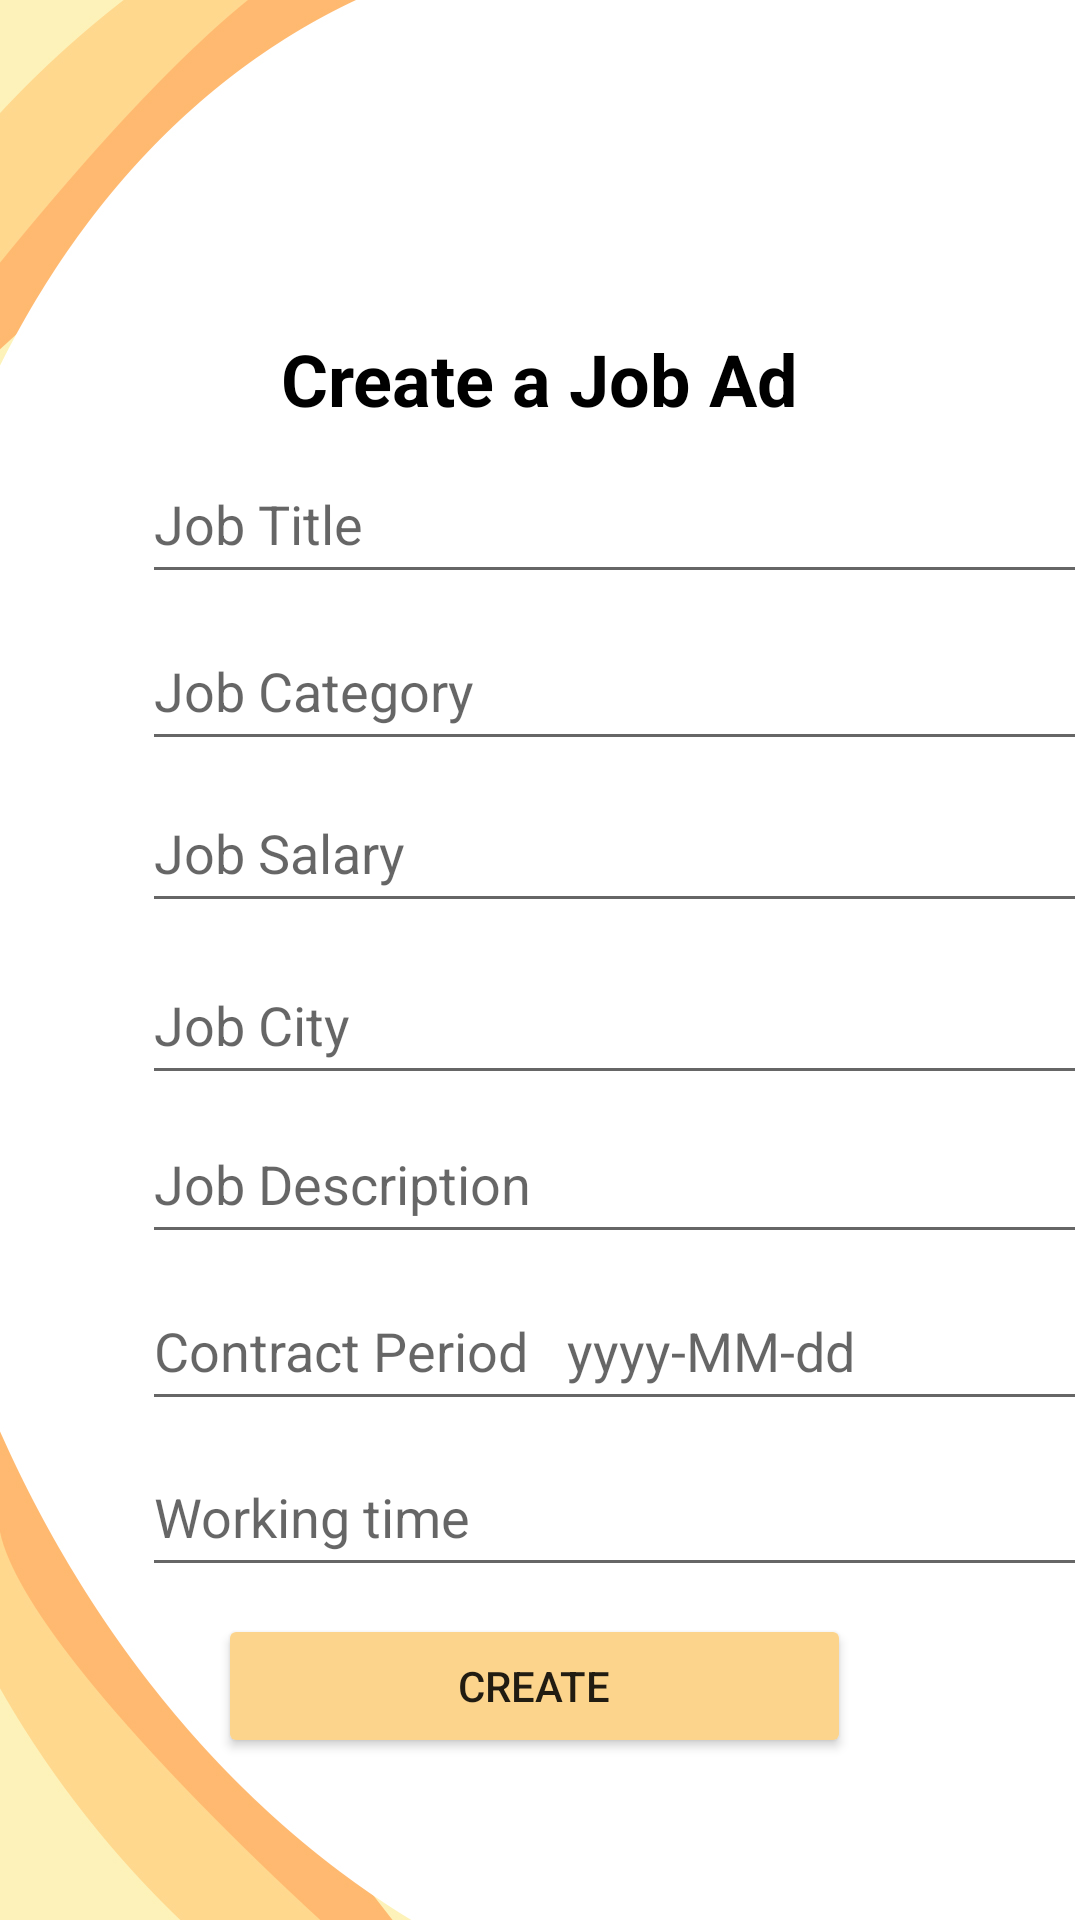

Here is an Android app screen rendered from its layout file. Give the layout XML and the strings, colors and styles it references.
<!-- AndroidManifest.xml: application theme Theme.Manal -->
<!-- res/layout/activity_createjabad.xml -->
<?xml version="1.0" encoding="utf-8"?>
<androidx.constraintlayout.widget.ConstraintLayout xmlns:android="http://schemas.android.com/apk/res/android"
    xmlns:app="http://schemas.android.com/apk/res-auto"
    xmlns:tools="http://schemas.android.com/tools"
    android:layout_width="match_parent"
    android:layout_height="match_parent"
    android:background="@drawable/amjad"
    tools:context=".createjabad">

    <EditText
        android:id="@+id/editTextGender2"
        android:layout_width="315dp"
        android:layout_height="50dp"
        android:layout_marginStart="50dp"
        android:layout_marginEnd="155dp"
        android:ems="10"
        android:hint="Job Title"
        android:inputType="textPersonName"
        app:layout_constraintBottom_toBottomOf="parent"
        app:layout_constraintEnd_toEndOf="parent"
        app:layout_constraintHorizontal_bias="0.018"
        app:layout_constraintStart_toStartOf="parent"
        app:layout_constraintTop_toTopOf="parent"
        app:layout_constraintVertical_bias="0.251" />

    <EditText
        android:id="@+id/editTextMajor2"
        android:layout_width="315dp"
        android:layout_height="50dp"
        android:layout_marginStart="50dp"
        android:layout_marginEnd="155dp"
        android:ems="10"
        android:hint="Job Category"
        android:inputType="textPersonName"
        app:layout_constraintBottom_toBottomOf="parent"
        app:layout_constraintEnd_toEndOf="parent"
        app:layout_constraintHorizontal_bias="0.018"
        app:layout_constraintStart_toStartOf="parent"
        app:layout_constraintTop_toTopOf="parent"
        app:layout_constraintVertical_bias="0.345" />

    <EditText
        android:id="@+id/editTextQualification2"
        android:layout_width="315dp"
        android:layout_height="50dp"
        android:layout_marginStart="50dp"
        android:layout_marginEnd="155dp"
        android:ems="10"
        android:hint="Job Salary"
        android:inputType="textPersonName"
        app:layout_constraintBottom_toBottomOf="parent"
        app:layout_constraintEnd_toEndOf="parent"
        app:layout_constraintHorizontal_bias="0.018"
        app:layout_constraintStart_toStartOf="parent"
        app:layout_constraintTop_toTopOf="parent"
        app:layout_constraintVertical_bias="0.437" />

    <EditText
        android:id="@+id/editTextFieldofExperience2"
        android:layout_width="315dp"
        android:layout_height="50dp"
        android:layout_marginStart="50dp"
        android:layout_marginEnd="155dp"
        android:ems="10"
        android:hint="Job Description"
        android:inputType="textPersonName"
        app:layout_constraintBottom_toBottomOf="parent"
        app:layout_constraintEnd_toEndOf="parent"
        app:layout_constraintHorizontal_bias="0.018"
        app:layout_constraintStart_toStartOf="parent"
        app:layout_constraintTop_toTopOf="parent"
        app:layout_constraintVertical_bias="0.624" />

    <Button
        android:id="@+id/DoneBtn"
        android:layout_width="211dp"
        android:layout_height="48dp"
        android:layout_marginStart="163dp"
        android:layout_marginEnd="160dp"
        android:backgroundTint="@color/yello"
        android:text="Create"
        app:layout_constraintBottom_toBottomOf="parent"
        app:layout_constraintEnd_toEndOf="parent"
        app:layout_constraintHorizontal_bias="0.52"
        app:layout_constraintStart_toStartOf="parent"
        app:layout_constraintTop_toTopOf="parent"
        app:layout_constraintVertical_bias="0.909" />

    <EditText
        android:id="@+id/editTextYearsofExperience2"
        android:layout_width="315dp"
        android:layout_height="50dp"
        android:layout_marginStart="50dp"
        android:layout_marginEnd="155dp"
        android:ems="10"
        android:hint="Contract Period   yyyy-MM-dd"
        android:inputType="date"
        app:layout_constraintBottom_toBottomOf="parent"
        app:layout_constraintEnd_toEndOf="parent"
        app:layout_constraintHorizontal_bias="0.018"
        app:layout_constraintStart_toStartOf="parent"
        app:layout_constraintTop_toTopOf="parent"
        app:layout_constraintVertical_bias="0.718" />

    <EditText
        android:id="@+id/editTextFieldofExperience6"
        android:layout_width="315dp"
        android:layout_height="50dp"
        android:layout_marginStart="50dp"
        android:layout_marginEnd="155dp"
        android:ems="10"
        android:hint="Working time"
        android:inputType="textPersonName"
        app:layout_constraintBottom_toBottomOf="parent"
        app:layout_constraintEnd_toEndOf="parent"
        app:layout_constraintHorizontal_bias="0.018"
        app:layout_constraintStart_toStartOf="parent"
        app:layout_constraintTop_toTopOf="parent"
        app:layout_constraintVertical_bias="0.812" />

    <EditText
        android:id="@+id/editTextGraduationYear2"
        android:layout_width="315dp"
        android:layout_height="50dp"
        android:layout_marginStart="50dp"
        android:layout_marginEnd="155dp"
        android:ems="10"
        android:hint="Job City"
        android:inputType="textPersonName"
        app:layout_constraintBottom_toBottomOf="parent"
        app:layout_constraintEnd_toEndOf="parent"
        app:layout_constraintHorizontal_bias="0.018"
        app:layout_constraintStart_toStartOf="parent"
        app:layout_constraintTop_toTopOf="parent"
        app:layout_constraintVertical_bias="0.534" />

    <TextView
        android:id="@+id/textView9"
        android:layout_width="wrap_content"
        android:layout_height="wrap_content"
        android:text="Create a Job Ad"
        android:textColor="@color/black"
        android:textSize="24sp"
        android:textStyle="bold"
        app:layout_constraintBottom_toBottomOf="parent"
        app:layout_constraintEnd_toEndOf="parent"
        app:layout_constraintStart_toStartOf="parent"
        app:layout_constraintTop_toBottomOf="@+id/imageView6"
        app:layout_constraintVertical_bias="0.0" />

    <ImageView
        android:id="@+id/imageView6"
        android:layout_width="100dp"
        android:layout_height="100dp"
        android:layout_marginTop="10dp"
        app:layout_constraintEnd_toEndOf="parent"
        app:layout_constraintStart_toStartOf="parent"
        app:layout_constraintTop_toTopOf="parent"
        app:srcCompat="@drawable/ic_baseline_person_search_24" />

</androidx.constraintlayout.widget.ConstraintLayout>
<!-- resources referenced by this layout -->
<resources>
  <color name="black">#FF000000</color>
  <color name="yello">#fcd48c</color>
  <!-- drawable amjad: jpg bitmap (drawable, 62232 bytes) -->
  <style name="Theme.Manal" parent="Theme.MaterialComponents.DayNight.NoActionBar">
          
          <item name="colorPrimary">@color/purple_500</item>
          <item name="colorPrimaryVariant">@color/purple_700</item>
          <item name="colorOnPrimary">@color/white</item>
          
          <item name="colorSecondary">@color/teal_200</item>
          <item name="colorSecondaryVariant">@color/teal_700</item>
          <item name="colorOnSecondary">@color/black</item>
          
          <item name="android:statusBarColor" tools:targetApi="l">?attr/colorPrimaryVariant</item>
          
      </style>
  <color name="purple_500">#fcd48c</color>
  <color name="purple_700">#fcd48c</color>
  <color name="white">#FFFFFFFF</color>
  <color name="teal_200">#FF03DAC5</color>
  <color name="teal_700">#FF018786</color>
</resources>
